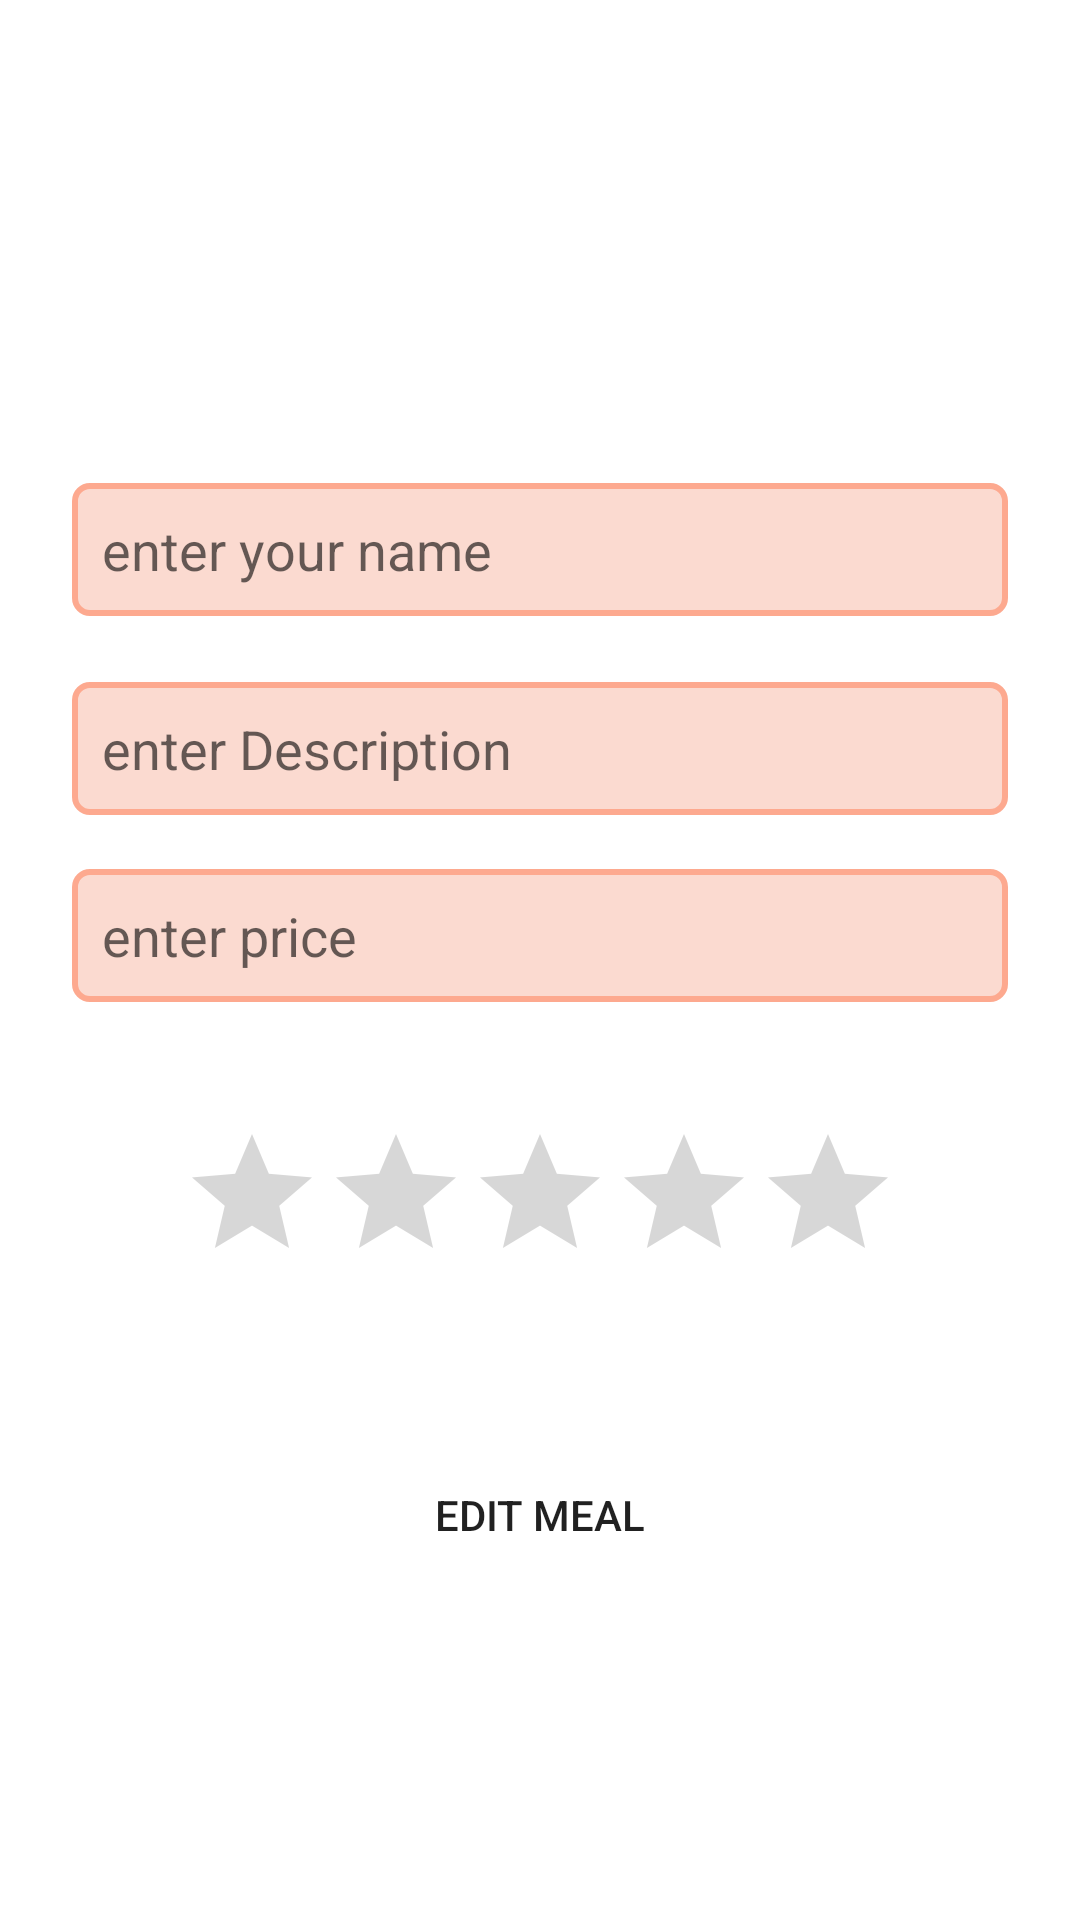

Reconstruct the res/layout file that produces this screen, plus the resources it refers to.
<!-- AndroidManifest.xml: application theme Theme.RestaurantManagement -->
<!-- res/layout/activity_edit_meal.xml -->
<?xml version="1.0" encoding="utf-8"?>
<LinearLayout xmlns:android="http://schemas.android.com/apk/res/android"
    xmlns:tools="http://schemas.android.com/tools"
    android:layout_width="match_parent"
    android:layout_height="match_parent"
    android:orientation="vertical"
    android:padding="24dp"
    tools:context=".EditMeal">

    <ImageView
        android:id="@+id/image"
        android:layout_width="200dp"
        android:layout_height="100dp"
        android:layout_gravity="center"
        android:layout_marginBottom="15dp"
        android:ems="10"
        android:src="@drawable/ic_launcher_background" />

    <EditText
        android:id="@+id/txtName"
        android:layout_width="match_parent"
        android:layout_height="wrap_content"
        android:layout_marginVertical="22dp"

        android:background="@drawable/txt_bg"
        android:ems="10"
        android:hint="enter your name"
        android:inputType="textPersonName" />

    <EditText
        android:id="@+id/txtDescription"
        android:layout_width="match_parent"
        android:layout_height="wrap_content"
        android:background="@drawable/txt_bg"
        android:ems="10"
        android:hint="enter Description"

        android:inputType="textPersonName" />


    <EditText
        android:id="@+id/txtPrice"
        android:layout_width="match_parent"
        android:layout_height="wrap_content"
        android:layout_marginBottom="22dp"
        android:background="@drawable/txt_bg"
        android:ems="10"
        android:hint="enter price"
        android:layout_marginTop="18dp"
        android:inputType="numberDecimal" />

    <RatingBar
        android:id="@+id/ratingBar"
        android:layout_width="wrap_content"
        android:layout_height="wrap_content"
        android:layout_gravity="center"
        android:layout_marginTop="18dp"
        tools:ignore="SpeakableTextPresentCheck,SpeakableTextPresentCheck" />

    <androidx.appcompat.widget.AppCompatButton
        android:id="@+id/btnAdd"
        android:layout_width="match_parent"
        android:layout_height="wrap_content"
        android:background="@drawable/btn_g"
        android:layout_marginTop="50dp"
        android:text="Edit Meal" />


</LinearLayout>
<!-- resources referenced by this layout -->
<resources>
  <!-- drawable txt_bg (drawable) -->
  <?xml version="1.0" encoding="utf-8"?>
  <shape xmlns:android="http://schemas.android.com/apk/res/android">
      <solid android:color="#FBDAD0" />
      <stroke
          android:width="2dp"
          android:color="#FDA98F" />
      <corners android:radius="5dp" />
  
      <padding
          android:bottom="10dp"
          android:left="10dp"
          android:right="10dp"
          android:top="10dp" />
  </shape>
  <style name="Theme.RestaurantManagement" parent="Theme.MaterialComponents.DayNight.DarkActionBar">
          
          <item name="colorPrimary">@color/purple_500</item>
          <item name="colorPrimaryVariant">@color/purple_700</item>
          <item name="colorOnPrimary">@color/white</item>
          
          <item name="colorSecondary">@color/teal_200</item>
          <item name="colorSecondaryVariant">@color/teal_700</item>
          <item name="colorOnSecondary">@color/black</item>
          
          <item name="android:statusBarColor">?attr/colorPrimaryVariant</item>
          
      </style>
  <color name="purple_500">#FF6200EE</color>
  <color name="purple_700">#FF3700B3</color>
  <color name="white">#FFFFFFFF</color>
  <color name="teal_200">#FF03DAC5</color>
  <color name="teal_700">#FF018786</color>
  <color name="black">#FF000000</color>
</resources>
